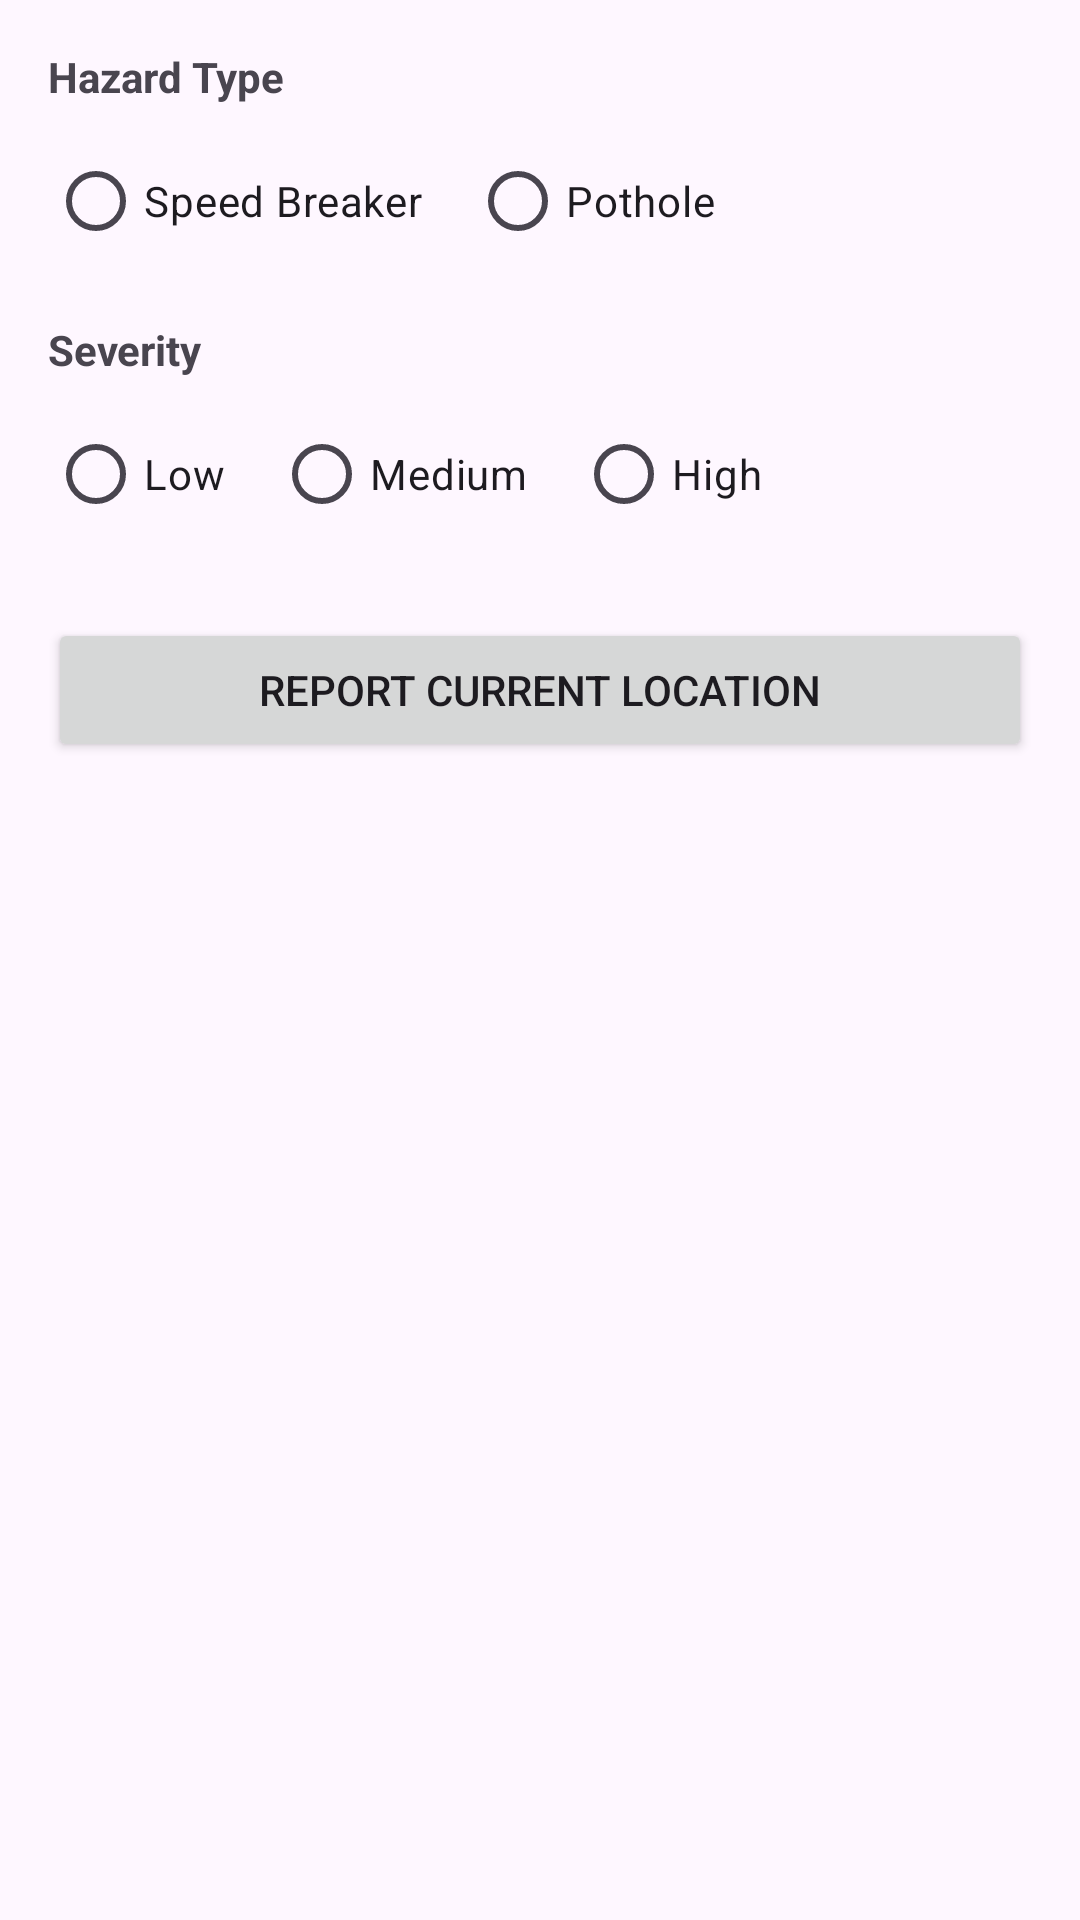

Layout XML and referenced resources for this Android screen:
<!-- AndroidManifest.xml: application theme Theme.SpeedBreakerDetector -->
<!-- res/layout/bottom_sheet_report.xml -->
<?xml version="1.0" encoding="utf-8"?>

<LinearLayout
    xmlns:android="http://schemas.android.com/apk/res/android"
    android:layout_width="match_parent"
    android:layout_height="wrap_content"
    android:orientation="vertical"
    android:padding="16dp">

    
    <TextView
        android:layout_width="wrap_content"
        android:layout_height="wrap_content"
        android:text="Hazard Type"
        android:textStyle="bold"
        android:layout_marginBottom="8dp"/>

    <RadioGroup
        android:id="@+id/typeGroup"
        android:layout_width="match_parent"
        android:layout_height="wrap_content"
        android:orientation="horizontal"
        android:layout_marginBottom="16dp">

        <RadioButton
            android:id="@+id/typeSpeedBump"
            android:layout_width="wrap_content"
            android:layout_height="wrap_content"
            android:text="Speed Breaker"/>

        <RadioButton
            android:id="@+id/typePothole"
            android:layout_width="wrap_content"
            android:layout_height="wrap_content"
            android:text="Pothole"
            android:layout_marginStart="16dp"/>
    </RadioGroup>

    
    <TextView
        android:layout_width="wrap_content"
        android:layout_height="wrap_content"
        android:text="Severity"
        android:textStyle="bold"
        android:layout_marginBottom="8dp"/>

    <RadioGroup
        android:id="@+id/severityGroup"
        android:layout_width="match_parent"
        android:layout_height="wrap_content"
        android:orientation="horizontal"
        android:layout_marginBottom="24dp">

        <RadioButton
            android:id="@+id/severityLow"
            android:layout_width="wrap_content"
            android:layout_height="wrap_content"
            android:text="Low"/>

        <RadioButton
            android:id="@+id/severityMedium"
            android:layout_width="wrap_content"
            android:layout_height="wrap_content"
            android:text="Medium"
            android:layout_marginStart="16dp"/>

        <RadioButton
            android:id="@+id/severityHigh"
            android:layout_width="wrap_content"
            android:layout_height="wrap_content"
            android:text="High"
            android:layout_marginStart="16dp"/>
    </RadioGroup>

    
    <Button
        android:id="@+id/buttonSubmitReport"
        android:layout_width="match_parent"
        android:layout_height="wrap_content"
        android:text="Report Current Location"/>

</LinearLayout>
<!-- resources referenced by this layout -->
<resources>
  <style name="Theme.SpeedBreakerDetector" parent="Theme.Material3.DayNight.NoActionBar">
          <item name="colorPrimary">@color/my_primary</item>
          <item name="colorOnPrimary">@color/white</item>
          <item name="colorSecondary">@color/my_secondary</item>
          <item name="colorOnSecondary">@color/black</item>
  
          
          <item name="colorPrimaryContainer">@color/my_primary</item>
          <item name="colorSecondaryContainer">@color/my_secondary</item>
          <item name="android:statusBarColor">@color/my_primary</item>
          <item name="android:navigationBarColor">@color/my_primary</item>
      </style>
  <color name="my_primary">#232526</color>
  <color name="white">#FFFFFFFF</color>
  <color name="my_secondary">#485563</color>
  <color name="black">#FF000000</color>
</resources>
